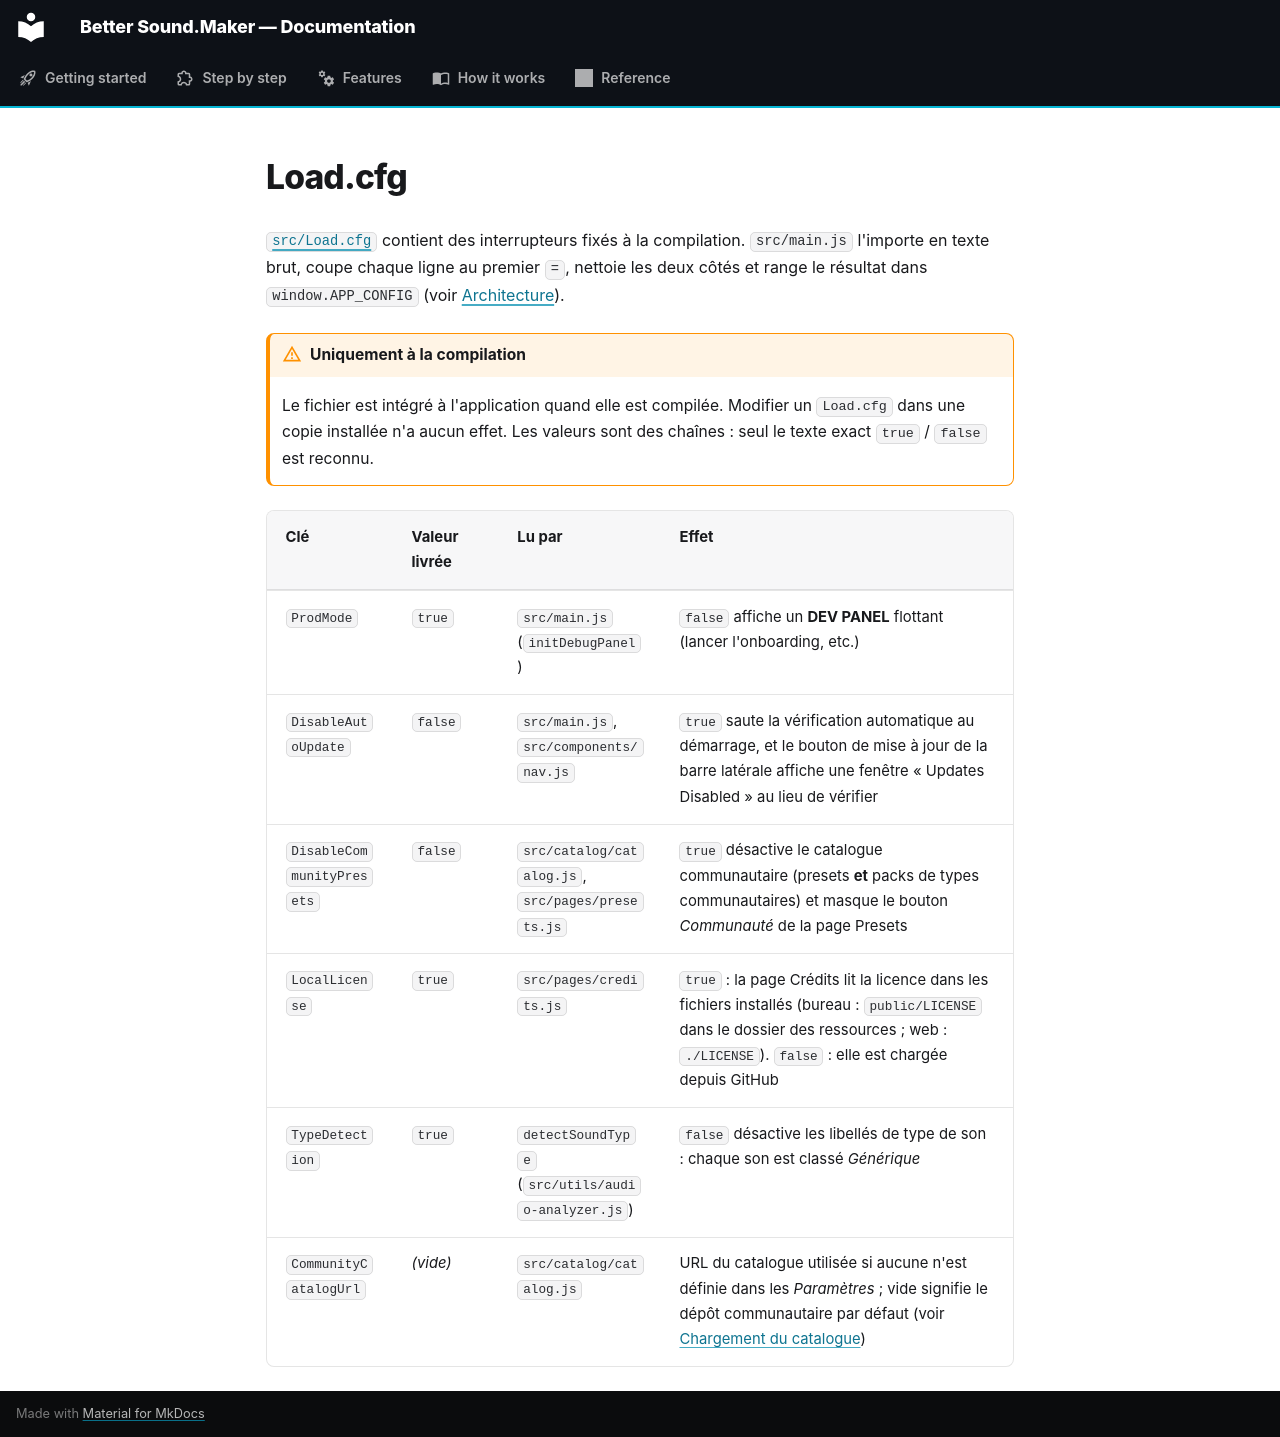

repository: FreeProject089/Better-Sound.Maker · page: reference/load-cfg.fr/index.html · generator: mkdocs

# Load.cfg

[`src/Load.cfg`](https://github.com/FreeProject089/Better-Sound.Maker/blob/main/src/Load.cfg) contient
des interrupteurs fixés à la compilation. `src/main.js` l'importe en texte brut, coupe chaque ligne au
premier `=`, nettoie les deux côtés et range le résultat dans `window.APP_CONFIG` (voir
[Architecture](../how-it-works/architecture.md#boot-sequence)).

!!! warning "Uniquement à la compilation"
    Le fichier est intégré à l'application quand elle est compilée. Modifier un `Load.cfg` dans une
    copie installée n'a aucun effet. Les valeurs sont des chaînes : seul le texte exact `true` / `false`
    est reconnu.

| Clé | Valeur livrée | Lu par | Effet |
|---|---|---|---|
| `ProdMode` | `true` | `src/main.js` (`initDebugPanel`) | `false` affiche un **DEV PANEL** flottant (lancer l'onboarding, etc.) |
| `DisableAutoUpdate` | `false` | `src/main.js`, `src/components/nav.js` | `true` saute la vérification automatique au démarrage, et le bouton de mise à jour de la barre latérale affiche une fenêtre « Updates Disabled » au lieu de vérifier |
| `DisableCommunityPresets` | `false` | `src/catalog/catalog.js`, `src/pages/presets.js` | `true` désactive le catalogue communautaire (presets **et** packs de types communautaires) et masque le bouton *Communauté* de la page Presets |
| `LocalLicense` | `true` | `src/pages/credits.js` | `true` : la page Crédits lit la licence dans les fichiers installés (bureau : `public/LICENSE` dans le dossier des ressources ; web : `./LICENSE`). `false` : elle est chargée depuis GitHub |
| `TypeDetection` | `true` | `detectSoundType` (`src/utils/audio-analyzer.js`) | `false` désactive les libellés de type de son : chaque son est classé *Générique* |
| `CommunityCatalogUrl` | *(vide)* | `src/catalog/catalog.js` | URL du catalogue utilisée si aucune n'est définie dans les *Paramètres* ; vide signifie le dépôt communautaire par défaut (voir [Chargement du catalogue](../how-it-works/catalog-loading.md)) |
